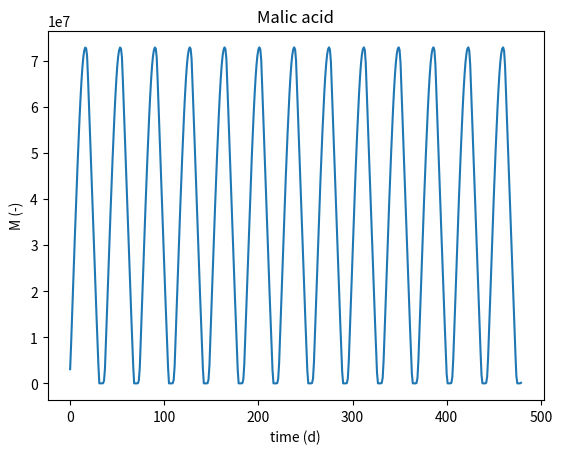

Here is the Python script that generated this plot:
from scipy.optimize import fsolve
from sympy import *
import numpy as np
import pandas as pd
from math import exp, pi, sqrt, log
import matplotlib.pyplot as plt

# General params

timestepM = 30 # Model change in time at each step (min)
timestepD = 30 # timestep of input data 
dt = timestepM*60. # no. of seconds in timestep, used to advance differential equations
# General Constants
LAMBDA_W = 2.5*10**6 # Latent heat of water vaporization (J/kg )
LAMBDA_L = 550.*10**-9 # Wavelength of light (m)
H = 6.63*10**-34 # Planck's constant (J s)
CC = 3.00*10**8 # Speed of light (m/s)
EP = (H*CC)/LAMBDA_L # Energy of photon (J)
g = 9.8 # Gravity (m/s^2)
RHO_W = 998. # Water density (kg/m^3)
CP_A = 1012. # Specific Heat of Air (J/(kg K))
R_A = 290. # Specific Gas Constant for Air (J/(kg K))
NA = 6.022*10**23 # Avogadro's Constant (1/mol)
R = 8.314; # Universal Gas Constant (J/(mol K))
VW = 18.02/(RHO_W*1000.) # Molar volume of water (mol/m3)

# Atmospheric parameters
P_ATM = 101.325*10**3 # Atmospheric pressure (Pa)
RHO_A = 1.27 # Air Density (kg/m^3)
#ca = 350. # Atmopsheric CO2 concentration (ppm)
#gamma_w = (P_ATM*CP_A)/(.622*LAMBDA_W);#Psychrometric constant for Penman Equation (J/(K-m^3))
GAMMA_THETA  = 4.78 # (K/km)
B = 0. # Empirical factor for boundary layer growth
A_SAT = 613.75
B_SAT = 17.502
C_SAT = 240.97
RHO_V = 0.87 # Density of water vapor (kg/m3)
CP_W = 4184. # specific heat of water (J/kg/K)

# General photosynthetic params
TO = 293.2 # Reference Temperature for photosynthetic parameters (K)
GAMMA_1 = .0451 # Parameter for temp dependence of CO2 compensation point (1/K)
GAMMA_2 = .000347 # Parameter for temp dependence of CO2 compensation point (1/K^2)
KC0 = 302. # Michaelis constant for C02 at TO (umol/mol)
KO0 = 256. # Michaelis constant for 02 at TO (mmol/mol)
OI = .209  # Oxygen Concentration (mol/mol)
SVC = 649. # Entropy term for carboxylation (J/mol)
SVQ = 646. # Entropy term for e-transport (J/mol)
HKC =  59430. # Activation Energy for Kc (J/mol)
HKO =  36000. # Activation Energy for Ko (J/mol)
HKR =  53000. # Activation Energy for Rd (J/mol)
HDJ = 200000. # Deactivation Energy for Jmax (J/mol)
HAJ = 50000. # Activation Energy for Jmax (J/mol)
RD0 = .32 # Standard Dark respiration at 25 C (umol/(m^2s))
HAV =  72000.  # Activation Energy for Vc,max (J/mol)
HDV =  200000. # Deactivation Energy for Vc,max (J/mol)


#CAM params

A1 = .8*15. # 0.6*15. # this is the value consistent with the Leuning model
GAMMA_0 = 34.6
RC = 0.5
GMGSRATIO = 1.
TR = 90.; # Relaxation time for circadian oscillator (min)
C0 = 3000. # parameter for decarboxylation of malic acid (umol/mol)
ALPHA_1 = 1/100.
ALPHA_2 = 1/7. 
K = .003 
TOPT = 288.65 # (K)
VCM = 0.0027 # Value controlling relative storage of malate (m)
MU = .5 # Circadian oscillator constant
BETA = 2.764 # Circadian oscillator constant
CIRC_1 = .365 # Circadian oscillator constant
CIRC_2 = .55 # Circadian oscillator constant
CIRC_3 = 10. # Circadian oscillator constant
Z0 = .55 # Initial value of z (-)
M0 = 0. # 1000. # 0. Initial Malic Acid Carbon Concentration (umol/m^3)
TH = 302.65 # 302.65 High temperature for CAM model (K)
TW = 283.15 # 283.15 Low temperature for CAM model (K)
KAPPA_2 = .1 # Quantum yield of photosynthesis (mol CO2/mol photon) (note that this overrides the value of 0.3 for typical photosynthesis)


# Agave params

ZR = 0.3
LAI = 6.
GCUT = 0.
GA = 61. # has been 61 previously...29 in marks paper
RAIW = 3.
GPMAX = .04

GWMAX = .002
VWT = .00415
CAP = 0.27

VCMAX0 = 19.5 #19.5
JMAX0 = 39. # 39.
MMAX = 130000000. # 130000000.  # max concentration of malic acid (umol/m^3)
AMMAX =  11.1 # 11.1# rate of malic acid storage flux (umol/(m^2 s)

PSILA0 = -3.
PSILA1 = -0.5

ARED = 1.
LIGHT_ATTEN = 1.

# General functions

def steps(duration, timeStep):
    """Change Duration of Simulation to to number of timesteps according to timestep value"""
    return (duration*24*60)//timeStep

def VPD(ta, qa):
    """Vapor pressure deficit (Pa)"""
    return esat(ta) - (qa*P_ATM)/.622

def esat(ta):
    """Saturated vapor pressure (Pa)"""
    return A_SAT*exp((B_SAT*(ta - 273.))/(C_SAT + ta - 273.))
    
def qaRh(rh, ta):
    """Specific humidity (kg/kg), input of rh in %, ta in K"""
    return 0.622*rh/100.*esat(ta)/P_ATM # needs to be in kg/kg

 # Generic photosynthetic functions

def a_c(ci, tl, ared):
	"""Rubisco-limited photosynthetic rate (umol/(m^2s^1))"""
	return v_cmax(tl, ared)*(ci - gamma(tl))/(ci + k_c(tl)*(1. + (OI*1000.)/k_o(tl)))
def v_cmax(tl, ared):
	"""Maximum carboxylation rate (umol/(m^2s))"""
	return ared*VCMAX0*exp(HAV/(R*TO)*(1. - TO/tl))/(1. + exp((SVC*tl - HDV)/(R*tl)))
def k_o(tl):
	"""Michaelis-menten coefficient for O2"""
	return KO0*exp(HKO/(R*TO)*(1. - TO/tl))
def k_c(tl):
	"""Michaelis-menten coefficient for CO2"""
	return KC0*exp(HKC/(R*TO)*(1. - TO/tl))
def a_q(phi, ci, tl):
	"""Light-limited photosynthetic rate (umol/(m^2s^1))"""
	return (j(phi*LIGHT_ATTEN, tl)*(ci - gamma(tl)))/(4.*(ci + 2.*gamma(tl)))
def gamma(tl):
	"""CO2 compensation point (umol/mol)"""
	return GAMMA_0*(1. + GAMMA_1*(tl - TO) + GAMMA_2*(tl - TO)**2.);
def jmax(tl):
	"""Max. e- transport rate (umol/(m^2s))"""
	return JMAX0*exp(HAJ/(R*TO)*(1. - TO/tl))/(1. + exp((SVQ*tl - HDJ)/(R*tl))) 
def j( phi, tl):
	"""Electron transport rate (umol/(m^2s))"""
	return min((phi*10.**6)/(EP*NA)*KAPPA_2*.5, jmax(tl)) 
def jpar( phi, tl):
	"""Electron transport rate (umol/(m^2s), based off of PAR, not total solar radiatoion)"""
	return min(phi*KAPPA_2, jmax(tl)) 
def a_phiciTl( phi, ci, tl, ared):
	"""Net photosynthetic demand for CO2 (umol/(m^2s^1))"""
	return max(min(a_c(ci, tl, 1.), a_q(phi, ci, tl)),0)*ared
def a_psilc02( psi_l):  
	"""Vulnerability curve for water potential (-)"""
	if psi_l < PSILA0:
		return 0.
	elif PSILA0 <= psi_l <= PSILA1 :
		return (psi_l - PSILA0)/(PSILA1  - PSILA0)
	else: 
		return 1.
def r_d( tl):
	"""Dark respiration flux (umol/(m^2s))"""
	return RD0*exp(HKR/(R*TO)*(1. - TO/tl))
def csNew( an):
	"""CO2 concentration at leaf surface (ppm)"""
	return ca - an/GA
def ciNew( cs, ta, qa):
	"""CO2 concentration in mesophyll cytosol (ppm)""" 
	# Dx = .0068 # .0068 #kg/kg
	# Drh = esat(ta)*.622/101325 - qa
	# ca = 350.
	# a1temp = 6.4 # c3 value

	# return cs*(1 - (1+Drh/Dx)/a1temp)

	return cs*(1.-1./(A1*fD(VPD(ta, qa))))  
def cmNew( cs, ta, qa):
	"""CO2 concentration in mesophyll (ppm)"""
	return ciNew(cs, ta, qa) 
def fD( vpd):
	"""Stomatal response to vapor pressure deficit (-)"""

	if vpd < 0.1:
		return 1.
	else:
		return 3/13./sqrt(vpd/1000.)
def gsc( phi, ta, psi_l, qa, tl, cx, ared, **kwargs):
	"""Stomatal conductance to CO2, per unit leaf area (mol/m2/s)"""
	if an(phi, psi_l, tl, cx, ared, **kwargs) < 0.:
		return 0.
	else:
		return A1*an(phi, psi_l, tl, cx, ared, **kwargs)/ca*fD(VPD(ta, qa))


# CAM functions

def a_sc( phi, psi_l, tl, ci, z, m, ared):
	"""Flux from stomata to Calvin cycle (umol/(m^2s))"""
	#return max(0, a_psilc02(psi_l)*(a_phiciTl(phi, ci, tl, ared) - r_dc(phi, tl))*(1. - f_c(z, m)))
	return a_psilc02(psi_l)*(a_phiciTl(phi, ci, tl, ared) - r_dc(phi, tl))*(1. - f_c(z, m))
def r_dv( phi, tl):
	"""Flux of dark respiration to vacuole (umol/(m^2s))"""
	return r_d(tl)*exp(-phi)
def r_dc( phi, tl):
	"""Flux of dark respiration to calvin cycle (umol/(m^2s))"""
	return r_d(tl)*(1. - exp(-phi))
def f_o( z):
	"""Circadian order function (-)"""
	return exp(-(z/MU)**CIRC_3)
def f_m( z, m, tl):
	"""Malic acid storage function"""
	return f_o(z)*(m_s(tl) - m)/(ALPHA_2*m_s(tl) + (m_s(tl) - m))
def m_s( tl):
	return MMAX*((TH - tl)/(TH - TW)*(1. - ALPHA_2) + ALPHA_2)
def f_c( z, m):
	"""Carbon circadian control function"""
	return (1. - f_o(z))*m/(ALPHA_1*MMAX + m)
def a_sv(phi, tl, psi_l, z, m):
	"""Flux from stomata to vacuole (umol/(m^2s))"""

	# if MMAX*((TH - tl)/(TH - TW)*(1. - ALPHA_2) + ALPHA_2) > m and (1. - K*(tl - TOPT)**2.) >0:
	# 	return (AMMAX*(1. - K*(tl - TOPT)**2.) - r_dv(phi, tl))*f_m(z, m, tl)*a_psilc02(psi_l)
	# else:
	# 	return 0.

	return (AMMAX*(1. - K*(tl - TOPT)**2.) - r_dv(phi, tl))*f_m(z, m, tl)*a_psilc02(psi_l)
def a_vc( phi, cc, tl, z, m, ared):
	"""Flux from vacuole to calvin cycle (umol/(m^2s))"""
	return (a_phiciTl(phi, cc, tl, ared) - r_dc(phi, tl))*f_c(z, m)
def m_e( z, m, tl, phi): 
	"""Malic acid equilibrium value"""

	# if phi>0.:

	# 	return MMAX*(CIRC_1*((TH - tl)/(TH - TW) + 1.)*(BETA*(z - MU))**3. - BETA*(TH - tl)/(TH - TW)*(z - MU) + \
	# 	   CIRC_2*(TH - tl)/(TH - TW) -(1- f_o(z))*(1-m/(m+ALPHA_1*MMAX))) 
		
	# else:
	# 	return MMAX*(CIRC_1*((TH - tl)/(TH - TW) + 1.)*(BETA*(z - MU))**3. - BETA*(TH - tl)/(TH - TW)*(z - MU) + \
	# 		CIRC_2*(TH - tl)/(TH - TW)+ (1-f_o(z))) 

	return MMAX*(CIRC_1*((TH - tl)/(TH - TW) + 1.)*(BETA*(z - MU))**3. - BETA*(TH - tl)/(TH - TW)*(z - MU) + \
		CIRC_2*(TH - tl)/(TH - TW)) 

def zNew( phi, m, z, tl, dt):
	#return max(0, dt*(m - m_e(z, m, tl, phi))/(MMAX*60.*TR) + z)
	return dt*(m - m_e(z, m, tl, phi))/(MMAX*60.*TR) + z
def an( phi, psi_l, tl, ci, ared): 
	"""Photosynthetic rate, per unit leaf area (umol/(m^2s))"""
	return a_sc(phi, psi_l, tl, ci, z, m, ared) + a_sv(phi, tl, psi_l, z, m) 
def ccNew( cs, ta, qa, z, m):
	"""CO2 concentration in mesophyll cytosol resulting from malic acid decarboxylation (ppm)"""
	return cmNew(cs, ta, qa) + f_c(z, m)*C0
def mNew( phi, psi_l, cc, tl, z, m, ared, dt): 
	"""Malic acid concentration"""
	return max(((dt/ VCM)*(a_sv(phi, tl, psi_l, z, m) - a_vc(phi, cc, tl, z, m, ared) + r_dv(phi, tl))) + m, 0.)


### CODE FOR RUNNING MODEL (DEFINITIONS BELOW)

## INITIAL CONDITIONS:

duration = 10 # days

ca = 400 # atmospheric CO2 concentration, ppm
ta = 293 # atmospheric temperature, deg. K
rh = 80 # relative humidity, percent
phi = 500 # solar radiation, W/m2
tl = ta # assume leaf temp equal to atmospheric
psi_l = -0.5 # MPa; leaf water potential

tempC = ta - 273. # convert to K
psat = A_SAT*np.exp((B_SAT*(tempC))/(C_SAT + tempC)) # saturated vapor pressure in Pa
qa = 0.622*rh/100.*psat/P_ATM # needs to be in kg/kg, specific humidity in atmosphere

cs = ca
ci = ciNew(cs, ta, qa)
cm = cmNew(cs, ta, qa)
z = Z0
m = M0
cc = ccNew(cs, ta, qa, z, m)
cx = cc
a_a = []
z_a = []
m_a = []
asc_a = []
asv_a = []
avc_a = []
aphicitl_a = []
aphicctl_a = []
ci_a = []
cc_a = []
cs_a = []

timestepM = 30 # Model change in time at each step (min)
timestepD = 30 # timestep of input data 
dt = timestepM*60. # no. of seconds in timestep, used to advance differential equations


for i in range(steps(duration, int(timestepM))):

# Update model

	ci = ciNew(cs, ta, qa)
	cm = cmNew(cs, ta, qa)
	cc = ccNew(cs, ta, qa, z, m)
	cx = cc
	z = zNew(phi, m, z, tl, dt) 
	m = mNew(phi, psi_l, cc, tl, z, m, ARED, dt)
	a = an(phi, psi_l, tl, ci, ARED)
	z_a.append(z)
	m_a.append(m)
	a_a.append(a)
	asc_a.append(a_sc(phi, psi_l, tl, ci, z, m, ARED))
	aphicitl_a.append(a_phiciTl(phi, ci, tl, ARED))
	aphicctl_a.append(a_phiciTl(phi, cc, tl, ARED))
	ci_a.append(ci)
	cc_a.append(cc)


anp = plt.figure()
plt.title("Malic acid")
plt.xlabel("time (d)")
plt.ylabel("M (-)")
plt.plot(m_a)

anp.show()

print(ta)
